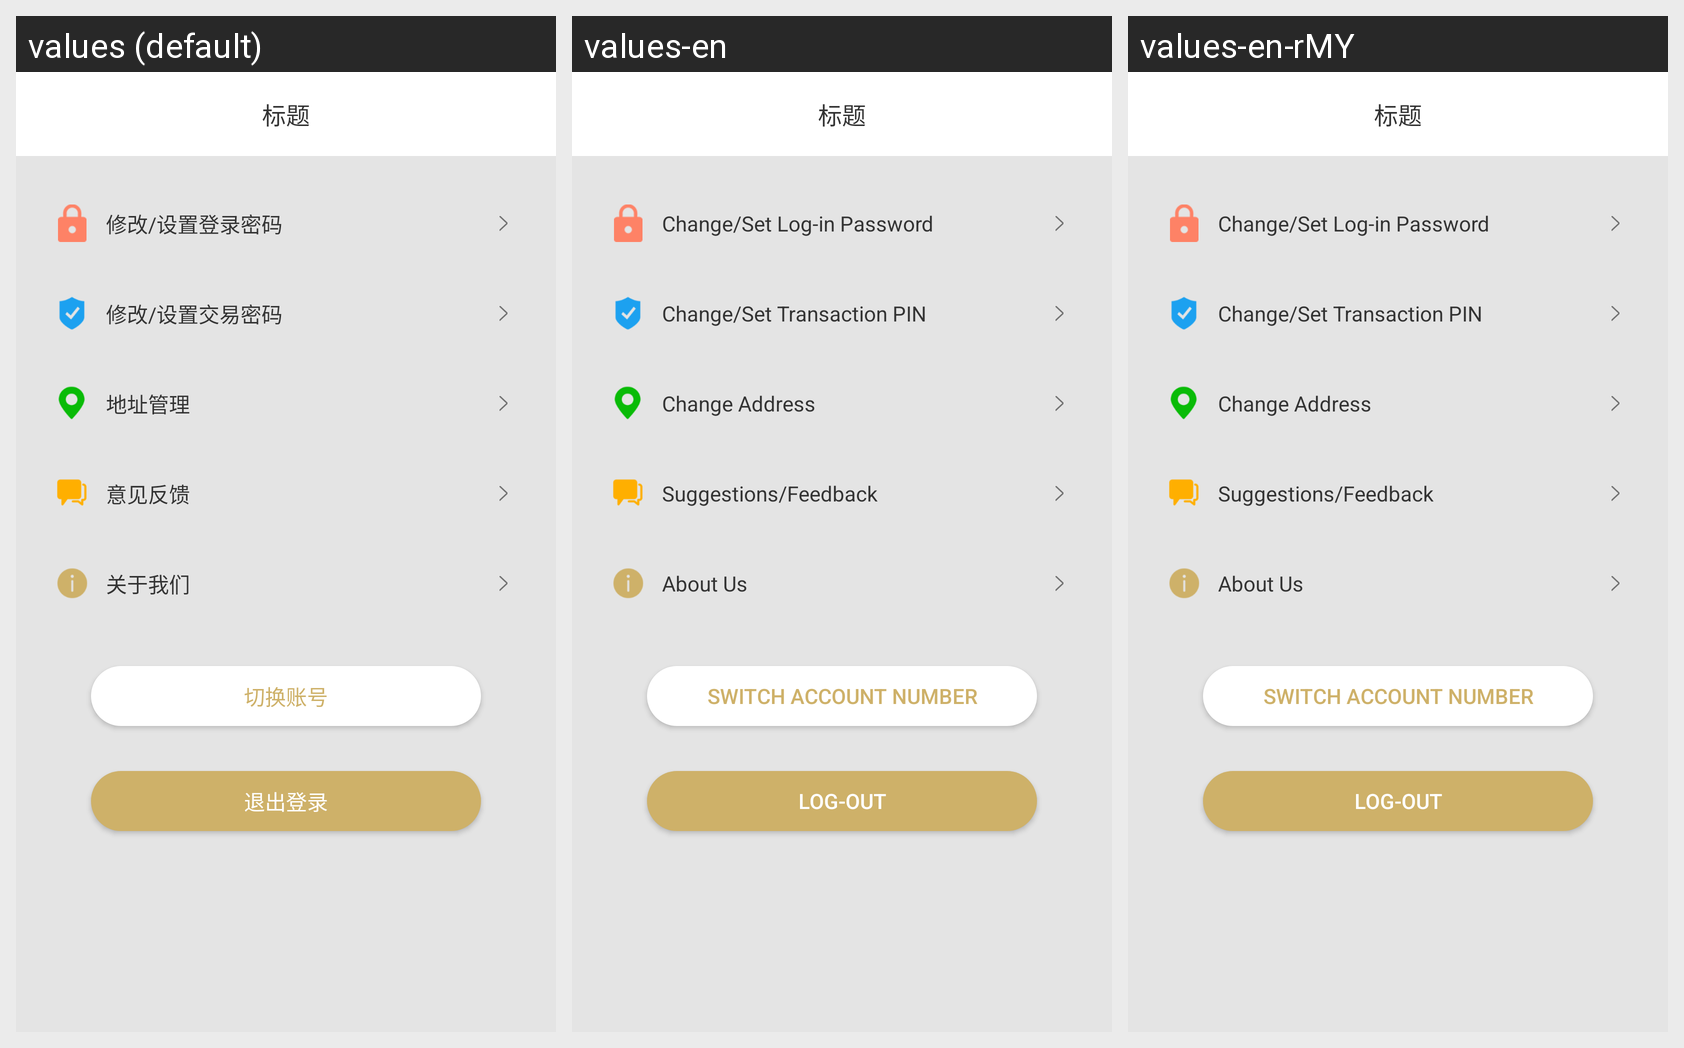

Here is an Android app screen in its default locale and in the app's own translations. Write out the translated-string differences for the strings that appear on this screen.
Android screen res/layout/activity_setting.xml rendered under 3 locales, left to right: values (default), values-en, values-en-rMY. Device: Nexus 5 (rendered at 1080×1920; each locale shown at half size, 540×960, under a caption strip naming it); theme AppTheme.
Strings drawn on this screen, with the default value and each locale's value (text and hints the layout hard-codes, and strings that could not be matched under every locale, appear in the picture but are not listed):

set_login_pwd
  values: 修改/设置登录密码
  values-en: Change/Set Log-in Password
  values-en-rMY: Change/Set Log-in Password

set_deal_pwd
  values: 修改/设置交易密码
  values-en: Change/Set Transaction PIN
  values-en-rMY: Change/Set Transaction PIN

address_manager
  values: 地址管理
  values-en: Change Address
  values-en-rMY: Change Address

tv_idea
  values: 意见反馈
  values-en: Suggestions/Feedback
  values-en-rMY: Suggestions/Feedback

about_me
  values: 关于我们
  values-en: About Us
  values-en-rMY: About Us

cut_account
  values: 切换账号
  values-en: Switch account Number
  values-en-rMY: Switch account Number

log_out
  values: 退出登录
  values-en: Log-out
  values-en-rMY: Log-out
